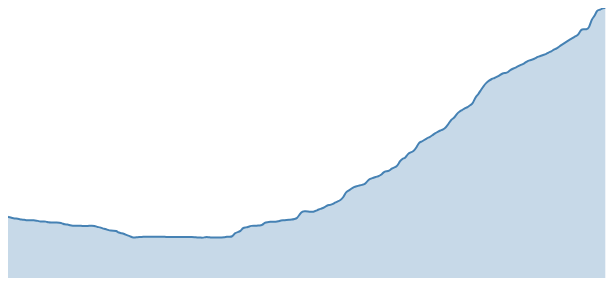
D3 v3 page, settled after 360 driven frames (6 s of simulated time); the page loaded 1 data file(s).



// Set the dimensions of the canvas / graph
var width = 600,
    height = 270;
// var margin = {top: 30, right: 20, bottom: 30, left: 50},
//     width = 600 - margin.left - margin.right,
//     height = 270 - margin.top - margin.bottom;

// Parse the date / time
// var parseDate = d3.time.format("%d-%b-%y").parse;

// Set the ranges
var x = d3.scale.linear().range([0, width]);
var y = d3.scale.linear().range([height, 0]);


// Check interpolations here:
// http://jorditost.local:5757/snippets/microvis/graph.html

// Define the line
var line = d3.svg.line()
    .interpolate("basis")
    .x(function(d, i) { return x(i); })
    .y(function(d, i) { return y(d[2]); })

var area = d3.svg.area()
    .interpolate("basis")
    .x(function(d, i) { return x(i); })
    .y0(height)
    .y1(function(d, i) { return y(d[2]); })

// Adds the svg canvas
var svg = d3.select("body")
    .append("svg")
        .attr("width", width)
        .attr("height", height)
        // .attr("width", width + margin.left + margin.right)
        // .attr("height", height + margin.top + margin.bottom)
    .append("g")
        // .attr("transform",
        //       "translate(" + margin.left + "," + margin.top + ")");

// Get the data
d3.json("route.json", function(error, json) {

    console.log(json);
    var routeData = json.route.geometry.coordinates;

    // console.log(data);
    console.log("length: " + routeData.length + ", min: " + d3.min(routeData, function(d) { return d[2]; }) + ", max: " + d3.max(routeData, function(d) { return d[2]; }));

    // Scale the range of the data
    x.domain([0, routeData.length]);
    y.domain([0, d3.max(routeData, function(d) { return d[2]; })]);

    // Add the valueline path.
    svg.append("path")
        .attr("class", "line")
        .attr("d", line(routeData));

    svg.append("path")
        .attr("class", "area")
        .attr("d", area(routeData));

});




### data: route.json
{
 "id": "468769318",
 "route": {
  "id": "468769318",
  "geometry": {
   "type": "LineString",
   "coordinates": [
    "[... 3 items]",
    "[... 3 items]",
    "[... 3 items]",
    "[... 3 items]",
    "[... 3 items]",
    "[... 3 items]",
    "[... 3 items]",
    "[... 3 items]",
    "... 214 more items"
   ]
  },
  "travelTime": 3746,
  "path": "M250.63824412447866,222.16166078943448L2…"
 }
}